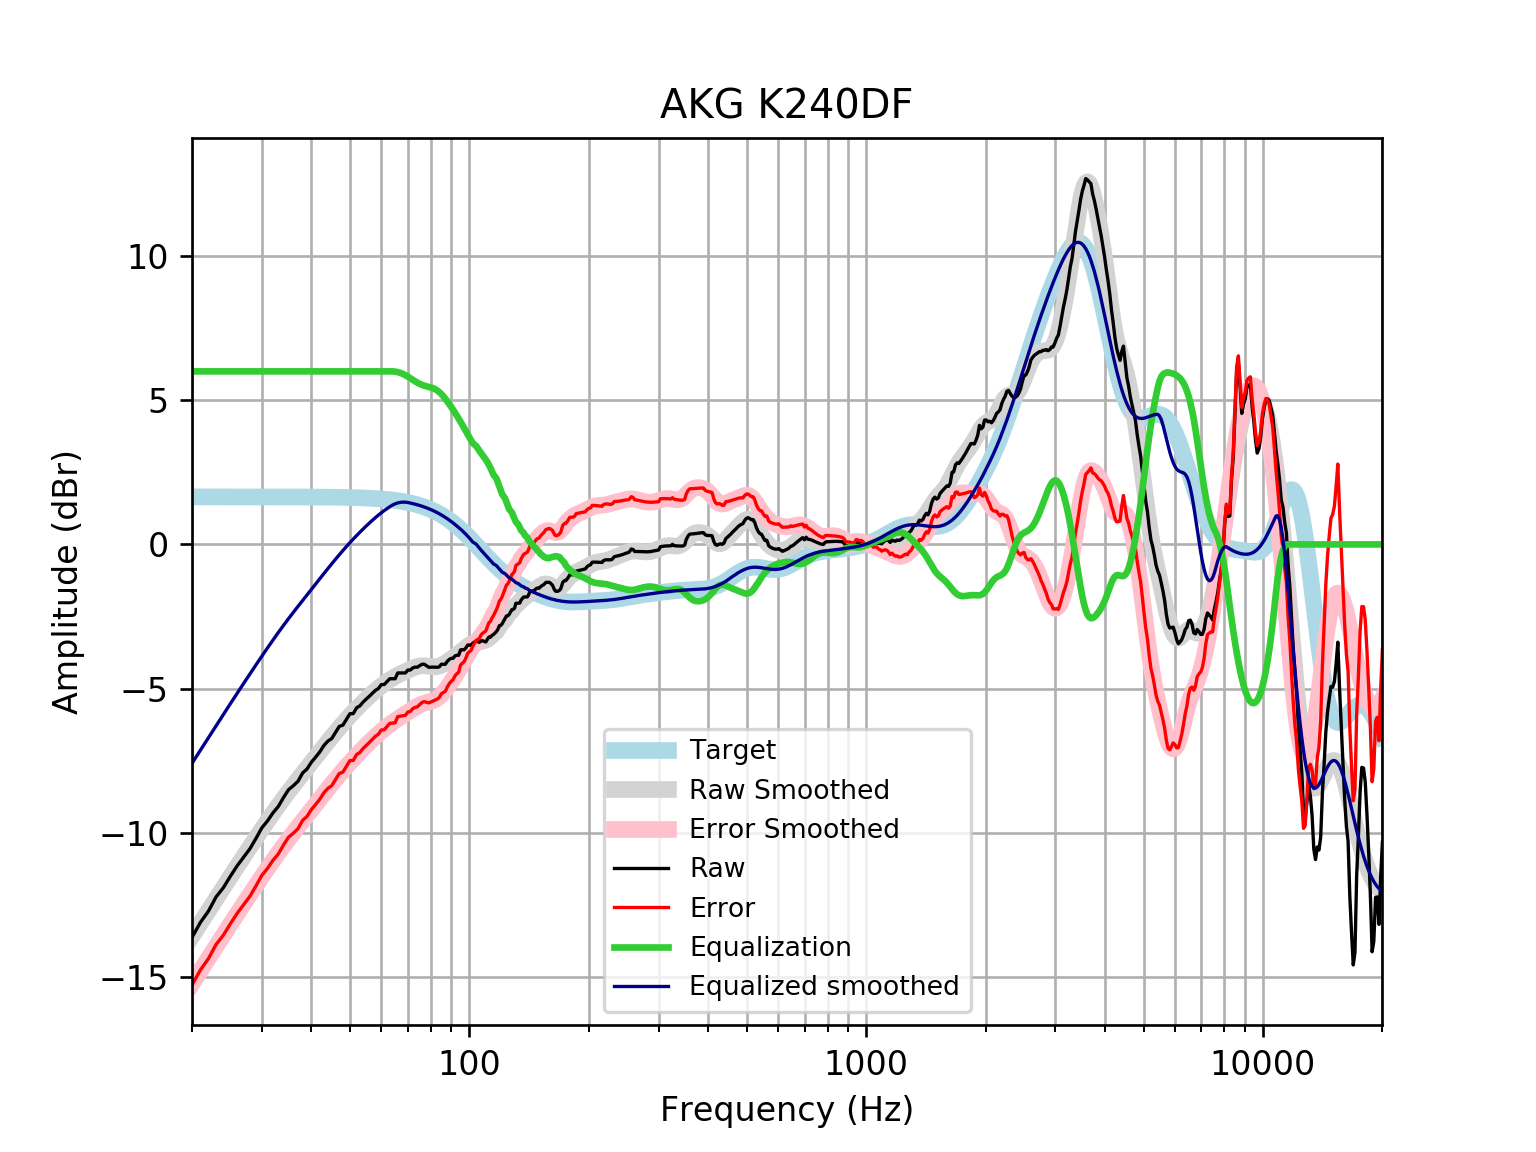

The table this chart was drawn from, first rows:
frequency, raw, error, smoothed, error_smoothed, equalization, equalized_raw, equalized_smoothed, target
20, -13.63, -15.28, -13.59, -15.24, 6, -7.627, -7.59, 1.648
21, -13.11, -14.76, -13.14, -14.79, 6.0, -7.108, -7.139, 1.648
22, -12.72, -14.36, -12.71, -14.35, 6.0, -6.717, -6.706, 1.648
23, -12.22, -13.87, -12.29, -13.94, 6, -6.222, -6.291, 1.648
24, -11.9, -13.55, -11.89, -13.54, 6, -5.899, -5.895, 1.648
25, -11.5, -13.15, -11.52, -13.17, 6, -5.501, -5.518, 1.648
26, -11.14, -12.79, -11.16, -12.81, 6.0, -5.142, -5.158, 1.648
27, -10.84, -12.48, -10.82, -12.46, 6.0, -4.837, -4.816, 1.648
28, -10.55, -12.2, -10.49, -12.14, 6.0, -4.549, -4.488, 1.647
29, -10.19, -11.84, -10.17, -11.82, 6, -4.191, -4.174, 1.647
30, -9.826, -11.47, -9.874, -11.52, 6.0, -3.826, -3.874, 1.647
31, -9.586, -11.23, -9.586, -11.23, 6, -3.586, -3.586, 1.647
32, -9.306, -10.95, -9.313, -10.96, 6, -3.306, -3.313, 1.647
33, -9.088, -10.73, -9.054, -10.7, 6.0, -3.088, -3.054, 1.647
34, -8.781, -10.43, -8.809, -10.46, 6, -2.781, -2.809, 1.646
35, -8.508, -10.15, -8.577, -10.22, 6, -2.508, -2.577, 1.646
36, -8.368, -10.01, -8.357, -10, 6, -2.368, -2.357, 1.645
37, -8.211, -9.856, -8.147, -9.792, 6.0, -2.211, -2.147, 1.645
38, -7.926, -9.571, -7.944, -9.589, 6, -1.926, -1.944, 1.644
39, -7.784, -9.427, -7.748, -9.391, 6.0, -1.784, -1.748, 1.644
40, -7.548, -9.191, -7.556, -9.199, 6, -1.548, -1.556, 1.643
41, -7.373, -9.015, -7.369, -9.011, 6, -1.373, -1.369, 1.642
42, -7.192, -8.833, -7.187, -8.828, 6, -1.192, -1.187, 1.641
43, -6.971, -8.611, -7.01, -8.65, 6.0, -0.9708, -1.01, 1.64
44, -6.82, -8.458, -6.838, -8.477, 6.0, -0.8198, -0.8382, 1.639
45, -6.729, -8.366, -6.672, -8.31, 6, -0.7294, -0.6725, 1.637
46, -6.518, -8.153, -6.513, -8.148, 6.0, -0.5179, -0.5129, 1.635
47, -6.311, -7.944, -6.36, -7.993, 6, -0.3109, -0.3598, 1.633
48, -6.267, -7.898, -6.213, -7.844, 6, -0.2668, -0.2131, 1.631
49, -6.066, -7.695, -6.073, -7.702, 6.0, -0.06567, -0.0729, 1.629
50, -5.87, -7.496, -5.939, -7.565, 6, 0.1298, 0.06082, 1.626
51, -5.865, -7.488, -5.812, -7.435, 6.0, 0.1355, 0.1883, 1.623
52, -5.663, -7.283, -5.69, -7.31, 6, 0.3366, 0.3098, 1.62
53, -5.596, -7.212, -5.574, -7.19, 6, 0.4038, 0.4257, 1.616
54, -5.462, -7.074, -5.463, -7.075, 6.0, 0.5378, 0.5366, 1.612
55, -5.362, -6.969, -5.357, -6.965, 6.0, 0.6383, 0.6426, 1.607
56, -5.261, -6.863, -5.256, -6.858, 6, 0.7389, 0.7439, 1.602
57, -5.161, -6.757, -5.16, -6.756, 6, 0.8395, 0.8403, 1.596
58, -5.06, -6.65, -5.068, -6.659, 6, 0.9401, 0.9317, 1.59
59, -4.996, -6.58, -4.982, -6.566, 6, 1.004, 1.018, 1.583
60, -4.859, -6.435, -4.902, -6.478, 6, 1.141, 1.098, 1.576
61, -4.859, -6.427, -4.827, -6.395, 6, 1.141, 1.173, 1.568
62, -4.758, -6.317, -4.758, -6.317, 6.0, 1.242, 1.242, 1.559
63, -4.658, -6.207, -4.695, -6.244, 6.0, 1.342, 1.305, 1.549
64, -4.658, -6.196, -4.637, -6.175, 6, 1.342, 1.363, 1.538
65, -4.658, -6.185, -4.583, -6.11, 5.992, 1.334, 1.408, 1.527
66, -4.456, -5.971, -4.535, -6.049, 5.974, 1.517, 1.439, 1.514
67, -4.456, -5.957, -4.489, -5.99, 5.947, 1.491, 1.458, 1.501
68, -4.456, -5.943, -4.446, -5.932, 5.912, 1.456, 1.466, 1.486
69, -4.456, -5.927, -4.405, -5.875, 5.869, 1.413, 1.464, 1.471
70, -4.356, -5.81, -4.365, -5.819, 5.819, 1.463, 1.454, 1.454
71, -4.356, -5.791, -4.326, -5.762, 5.762, 1.406, 1.436, 1.436
72, -4.282, -5.698, -4.291, -5.707, 5.707, 1.425, 1.416, 1.416
73, -4.255, -5.651, -4.259, -5.654, 5.654, 1.399, 1.395, 1.395
74, -4.255, -5.628, -4.233, -5.606, 5.606, 1.351, 1.373, 1.373
75, -4.2, -5.55, -4.216, -5.565, 5.565, 1.365, 1.349, 1.349
76, -4.155, -5.479, -4.207, -5.531, 5.531, 1.377, 1.324, 1.324
77, -4.155, -5.452, -4.207, -5.505, 5.505, 1.35, 1.297, 1.297
78, -4.208, -5.477, -4.214, -5.483, 5.483, 1.276, 1.269, 1.269
79, -4.258, -5.497, -4.225, -5.464, 5.464, 1.206, 1.239, 1.239
... 553 more rows
